Image classification data set "QA-Polyp" (AnishHota/Colonoscopy-QA on GitHub). Class labels (2): clear, blurry.

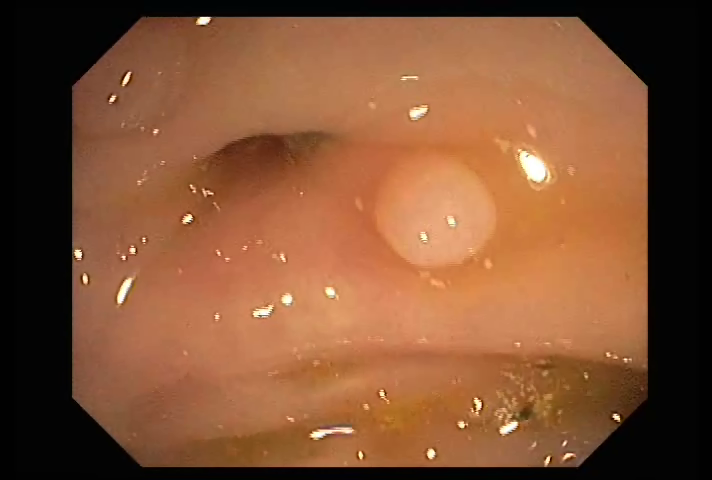
Label: clear

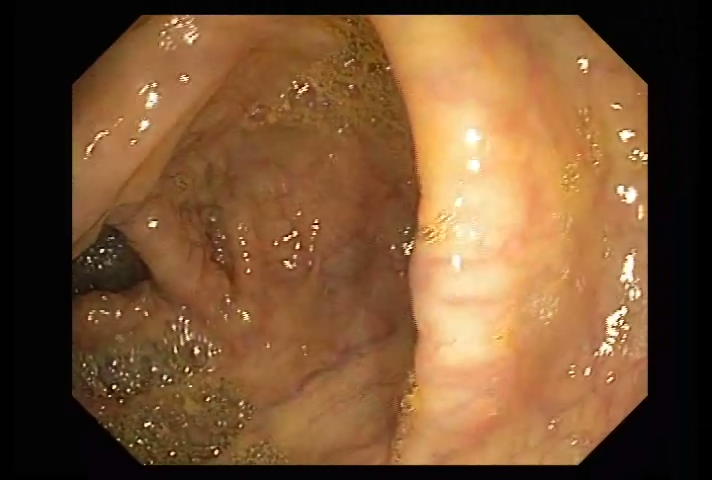
Label: clear

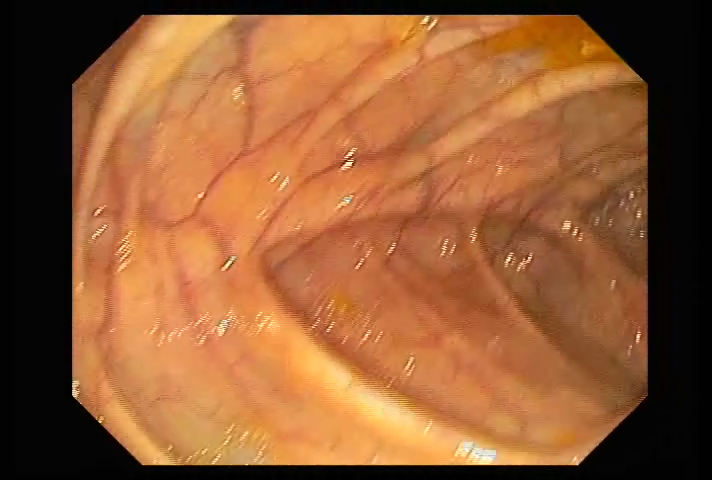
Label: clear

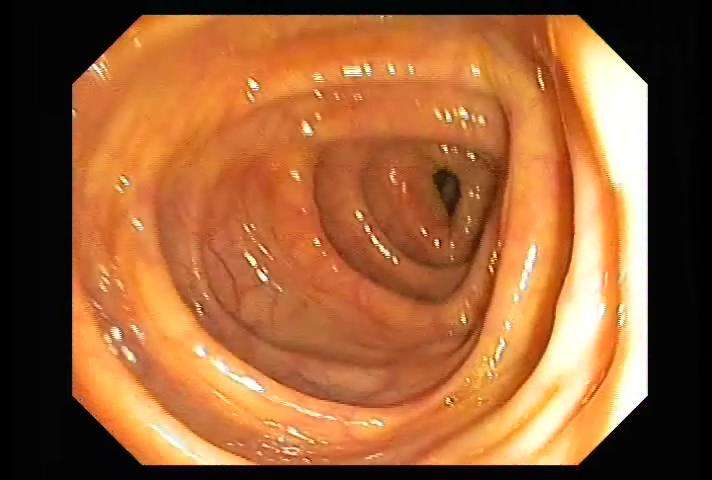
Label: clear

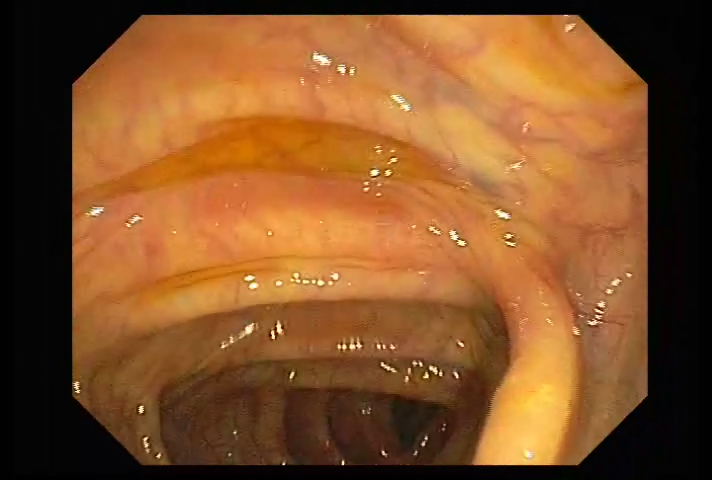
Label: clear

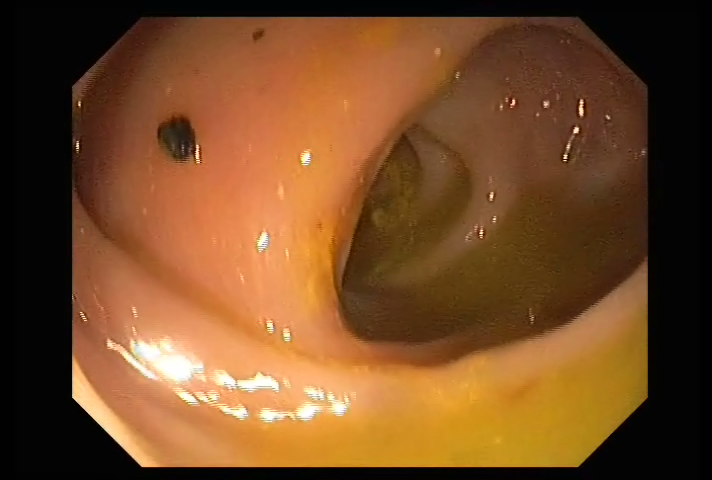
Label: clear
